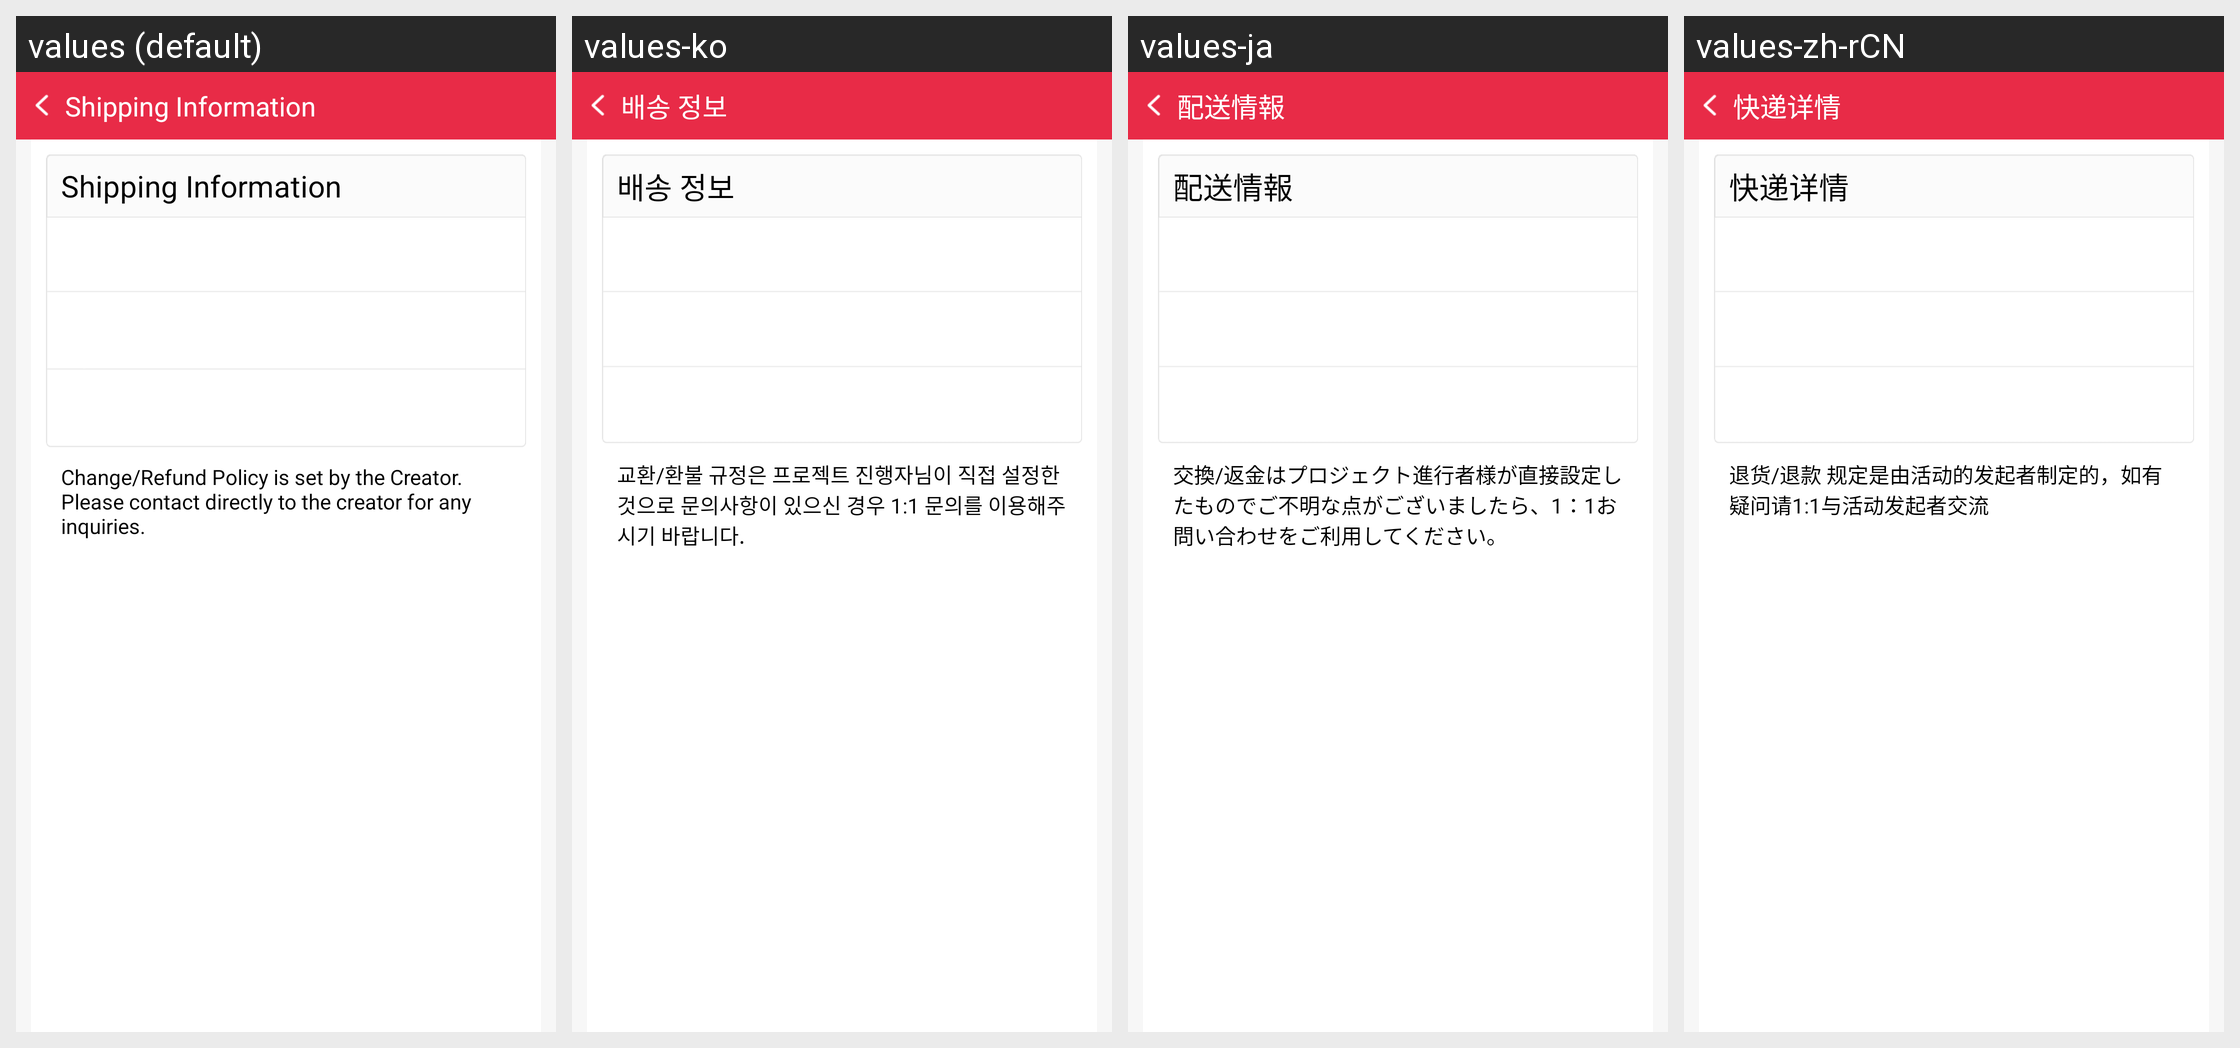

Translations of the strings shown on this Android screen, per locale in the grid:
Android screen res/layout/activity_project_detail_delivery_information.xml rendered under 4 locales, left to right: values (default), values-ko, values-ja, values-zh-rCN. Device: Nexus 5 (rendered at 1080×1920; each locale shown at half size, 540×960, under a caption strip naming it); theme Theme.AppCompat.NoActionBar.
Strings drawn on this screen, with the default value and each locale's value (text and hints the layout hard-codes, and strings that could not be matched under every locale, appear in the picture but are not listed):

delivery_imfomation
  values: Shipping Information
  values-ko: 배송 정보
  values-ja: 配送情報
  values-zh-rCN: 快递详情

delivery_rule_description
  values: Change/Refund Policy is set by the Creator. Please contact directly to the creator for any inquiries.
  values-ko: 교환/환불 규정은 프로젝트 진행자님이 직접 설정한 것으로 문의사항이 있으신 경우 1:1 문의를 이용해주시기 바랍니다.
  values-ja: 交換/返金はプロジェクト進行者様が直接設定したものでご不明な点がございましたら、1：1お問い合わせをご利用してください。
  values-zh-rCN: 退货/退款 规定是由活动的发起者制定的，如有疑问请1:1与活动发起者交流
